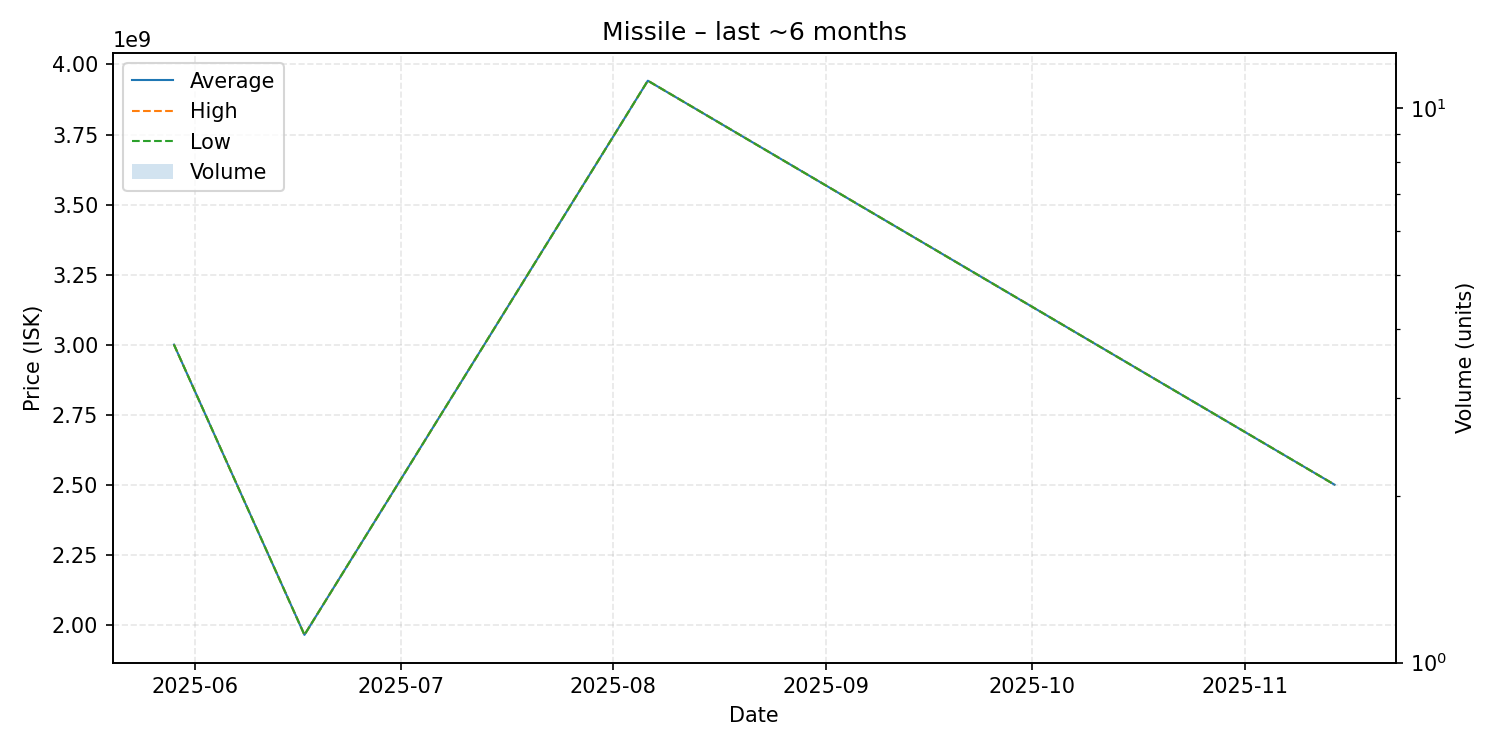

The data file committed next to this chart (first rows):
date, average, highest, lowest, order_count, volume
2025-05-29, 3000000000, 3000000000, 3000000000, 1, 1
2025-06-17, 1964000000, 1964000000, 1964000000, 1, 1
2025-08-06, 3942000000, 3942000000, 3942000000, 1, 1
2025-11-14, 2500000000, 2500000000, 2500000000, 1, 1
